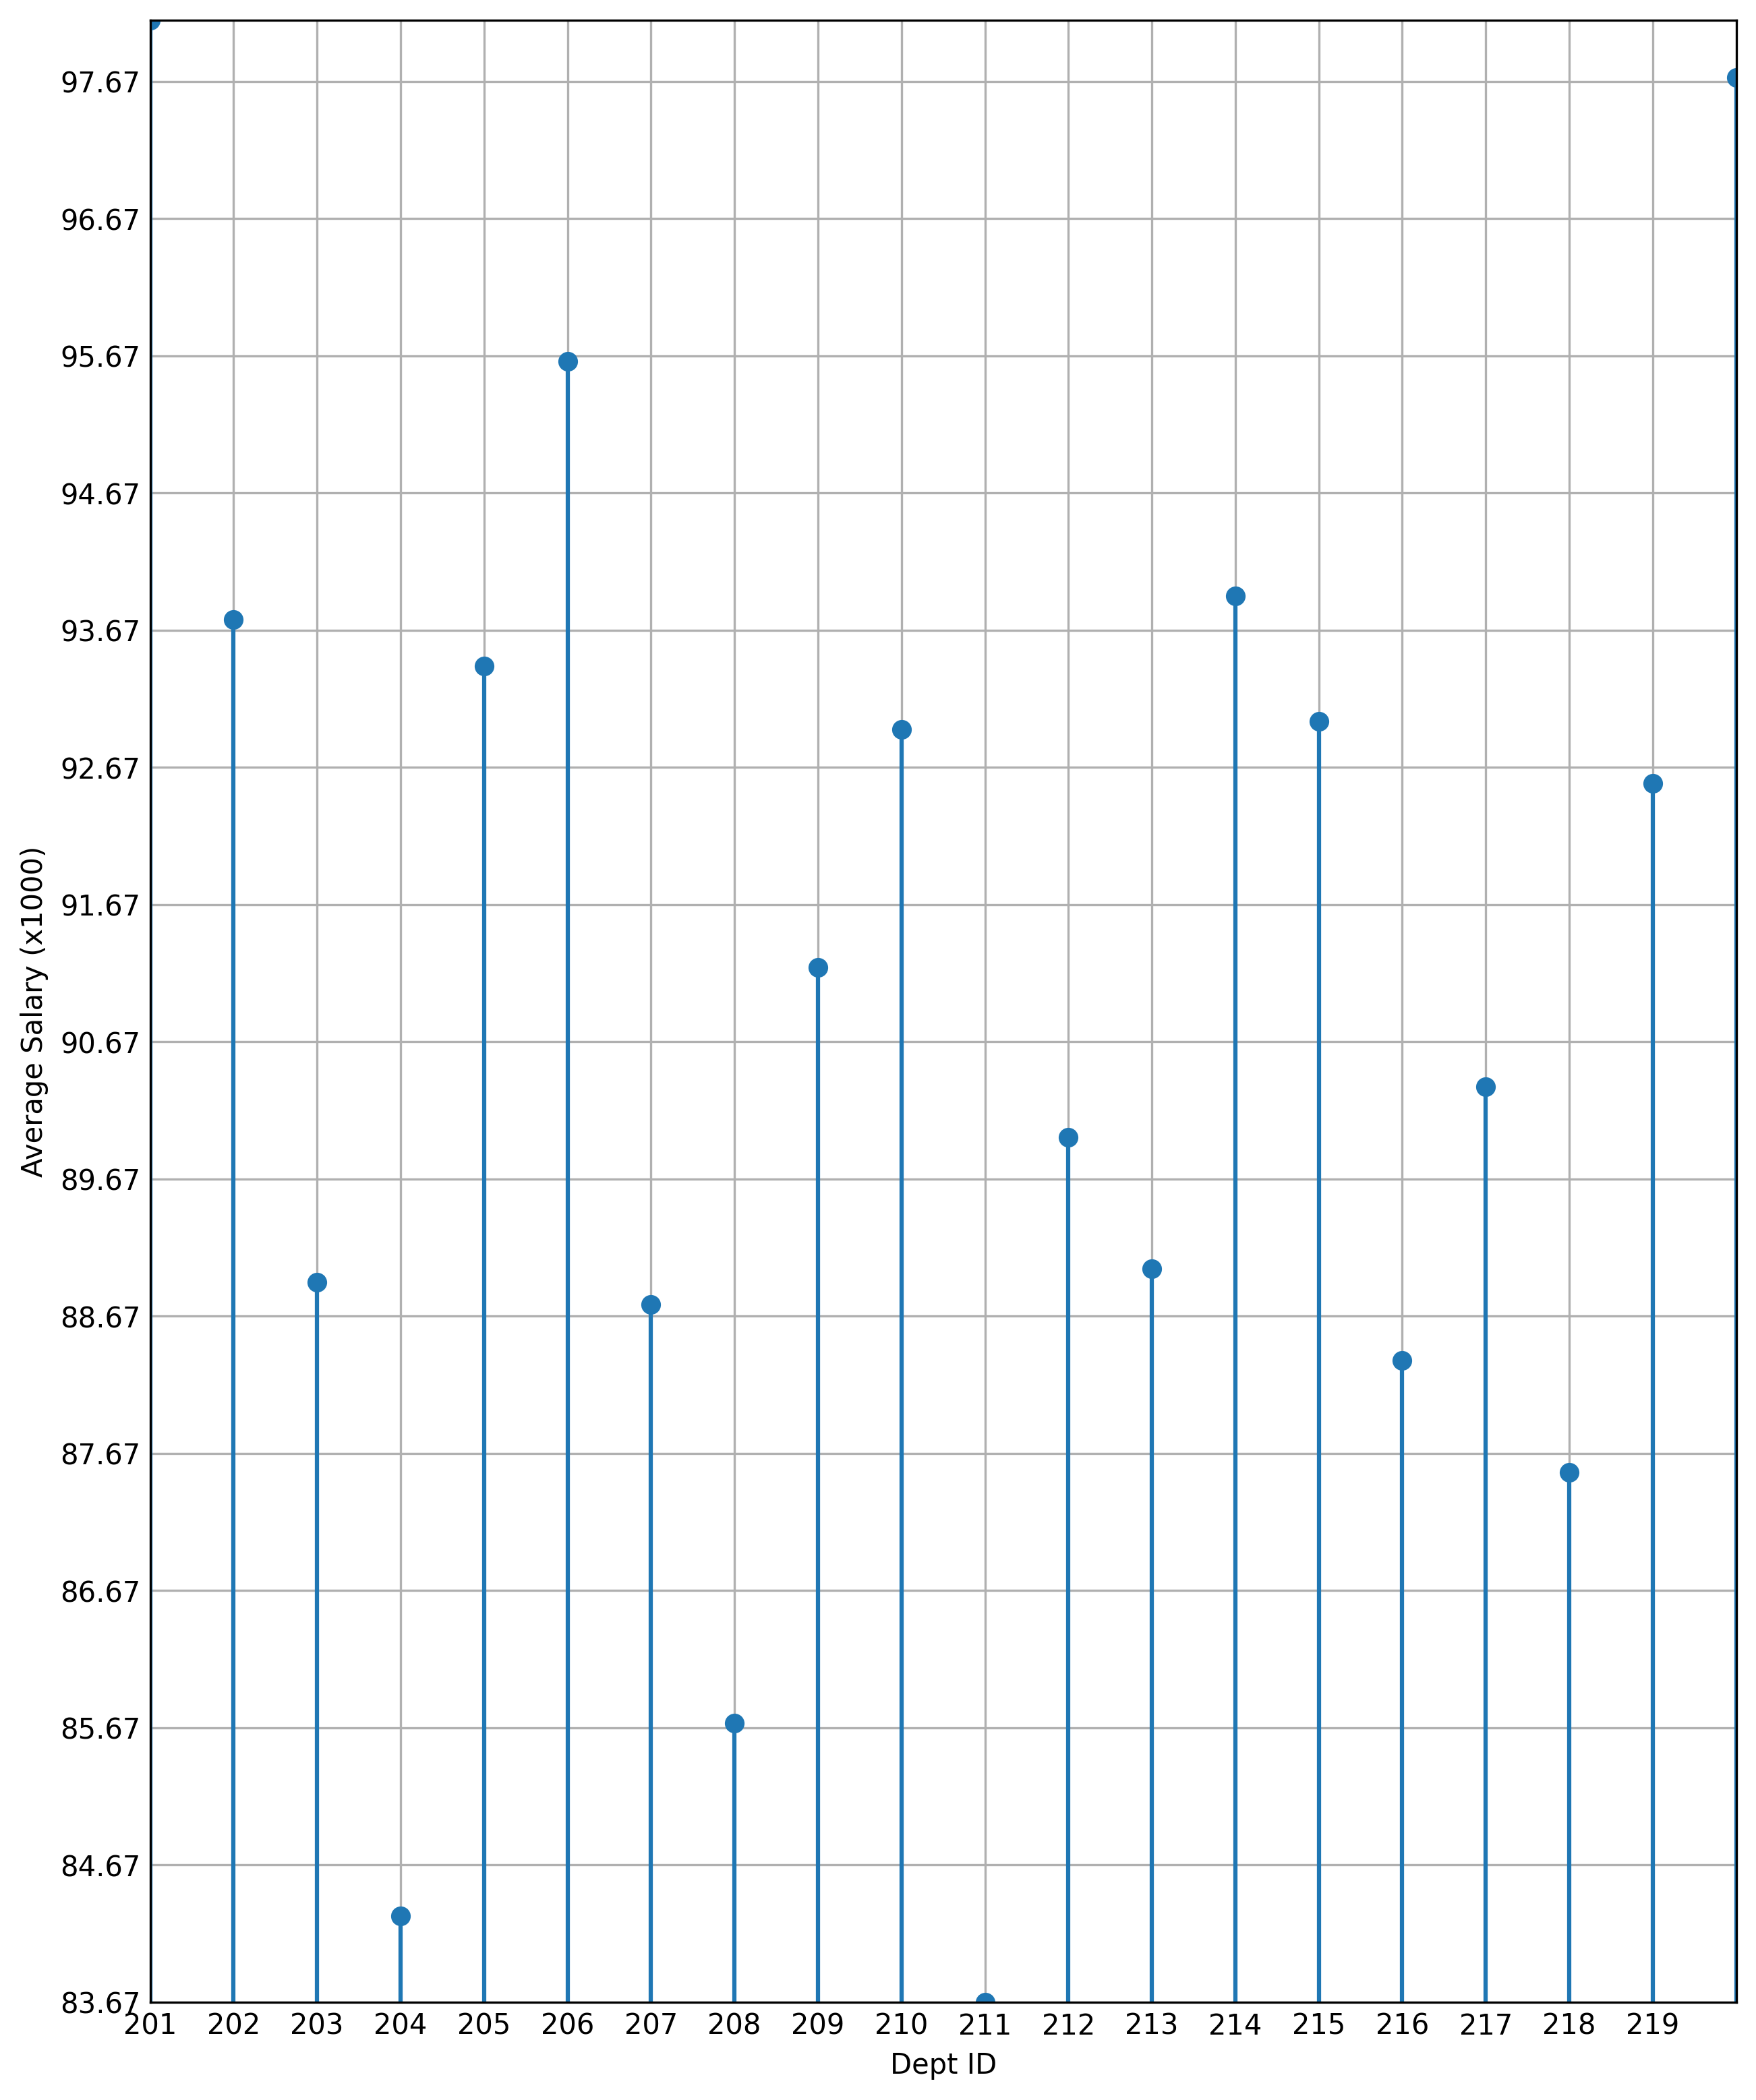

Values plotted in this chart, from the file beside it:
DeptName, DeptID, Average
Information Systems, 207, 88750
Health Informatics, 203, 88915
JD, 218, 87529
MS in Information Design and Data Visual…, 205, 93407
FlexJD, 219, 92552
Exercise Science Certificate for Clinici…, 202, 93746
Online LLM, 220, 97694
Human Movement and Rehabilitation Scienc…, 204, 84294
Medicinal Chemistry and Drug Discovery, 216, 88344
Computer Science, 217, 90338
MS in Game Science and Design, 206, 95629
Pharmaceutical Engineering, 208, 85699
Telecommunication Networks, 209, 91209
Engineering Management, 210, 92942
Electrical & Computer Engineering Leader…, 213, 89011
Economics, 215, 93000
Applied Behavior Analysis?(CAGS, MS, Gra…, 201, 98114
Human Factors, 211, 83667
Industrial Engineering, 212, 89971
Criminal Justice, 214, 93914
